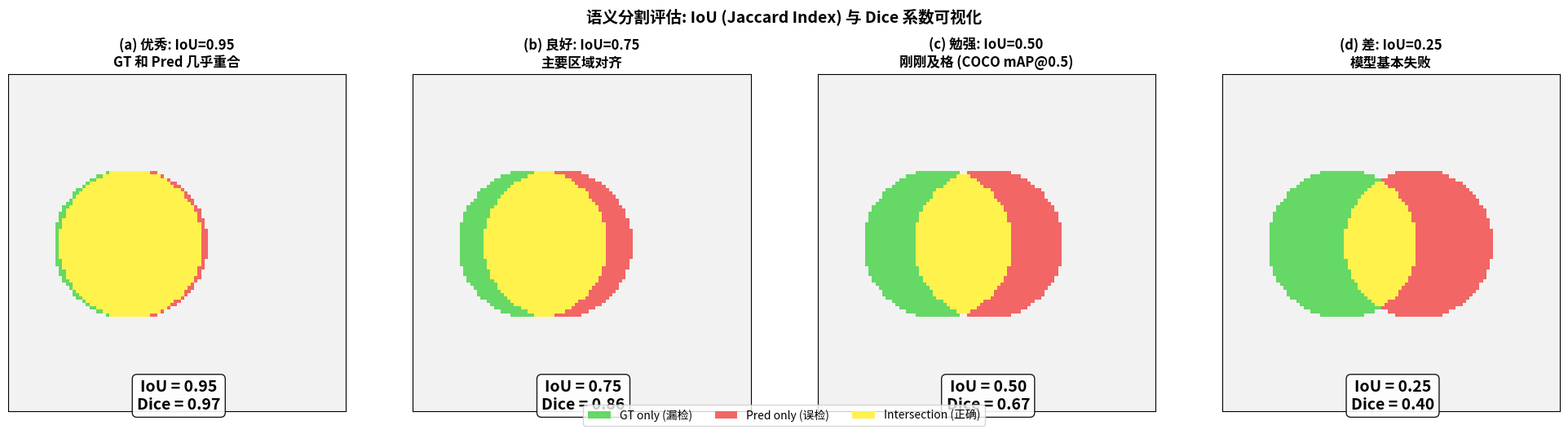

The script that saved this image:
"""
11-2-segmentation-metrics.py
Visualize IoU (Jaccard Index) and Dice coefficient for semantic segmentation.
Also visualize how segmentation maps look at different IoU levels.

Output: assets/figures/11-2-segmentation-metrics.png
"""
import os
os.makedirs("assets/figures", exist_ok=True)

import numpy as np
import matplotlib.pyplot as plt


def draw_seg(ax, title, iou, dice):
    """Draw two colored blobs (ground truth and prediction) with given IoU."""
    h, w = 100, 100
    yy, xx = np.mgrid[0:h, 0:w]

    # GT: circle
    gt_mask = ((xx - 35) ** 2 + (yy - 50) ** 2) < 22 ** 2
    # Pred: circle offset to control IoU
    center_x = 35 + (1 - iou) * 30
    pred_mask = ((xx - center_x) ** 2 + (yy - 50) ** 2) < 22 ** 2

    img = np.ones((h, w, 3))
    # Background light gray
    img[:] = 0.95
    # GT only: green
    img[gt_mask & ~pred_mask] = [0.4, 0.85, 0.4]
    # Pred only: red
    img[pred_mask & ~gt_mask] = [0.95, 0.4, 0.4]
    # Intersection: yellow
    img[gt_mask & pred_mask] = [1.0, 0.95, 0.3]

    ax.imshow(img)
    ax.set_xticks([])
    ax.set_yticks([])
    ax.set_title(title, fontsize=12, fontweight="bold")
    ax.text(50, 90, f"IoU = {iou:.2f}\nDice = {dice:.2f}",
            ha="center", va="top", fontsize=14, fontweight="bold",
            bbox=dict(boxstyle="round,pad=0.3", facecolor="white", alpha=0.9, ec="black"))


fig, axes = plt.subplots(1, 4, figsize=(20, 5))

# Different IoU levels
iou_levels = [0.95, 0.75, 0.50, 0.25]
dice_levels = [2 * x / (1 + x) for x in iou_levels]
labels = [
    "(a) 优秀: IoU=0.95\nGT 和 Pred 几乎重合",
    "(b) 良好: IoU=0.75\n主要区域对齐",
    "(c) 勉强: IoU=0.50\n刚刚及格 (COCO mAP@0.5)",
    "(d) 差: IoU=0.25\n模型基本失败"
]

for ax, iou, dice, label in zip(axes, iou_levels, dice_levels, labels):
    draw_seg(ax, label, iou, dice)

# Legend
from matplotlib.patches import Patch
legend_elements = [
    Patch(facecolor=[0.4, 0.85, 0.4], label='GT only (漏检)'),
    Patch(facecolor=[0.95, 0.4, 0.4], label='Pred only (误检)'),
    Patch(facecolor=[1.0, 0.95, 0.3], label='Intersection (正确)'),
]
fig.legend(handles=legend_elements, loc="lower center", ncol=3, fontsize=10,
           bbox_to_anchor=(0.5, -0.02))

plt.suptitle("语义分割评估: IoU (Jaccard Index) 与 Dice 系数可视化",
             fontsize=14, fontweight="bold", y=1.02)
plt.tight_layout()
plt.savefig("assets/figures/11-2-segmentation-metrics.png", dpi=120, bbox_inches="tight")
print("Saved: assets/figures/11-2-segmentation-metrics.png")
